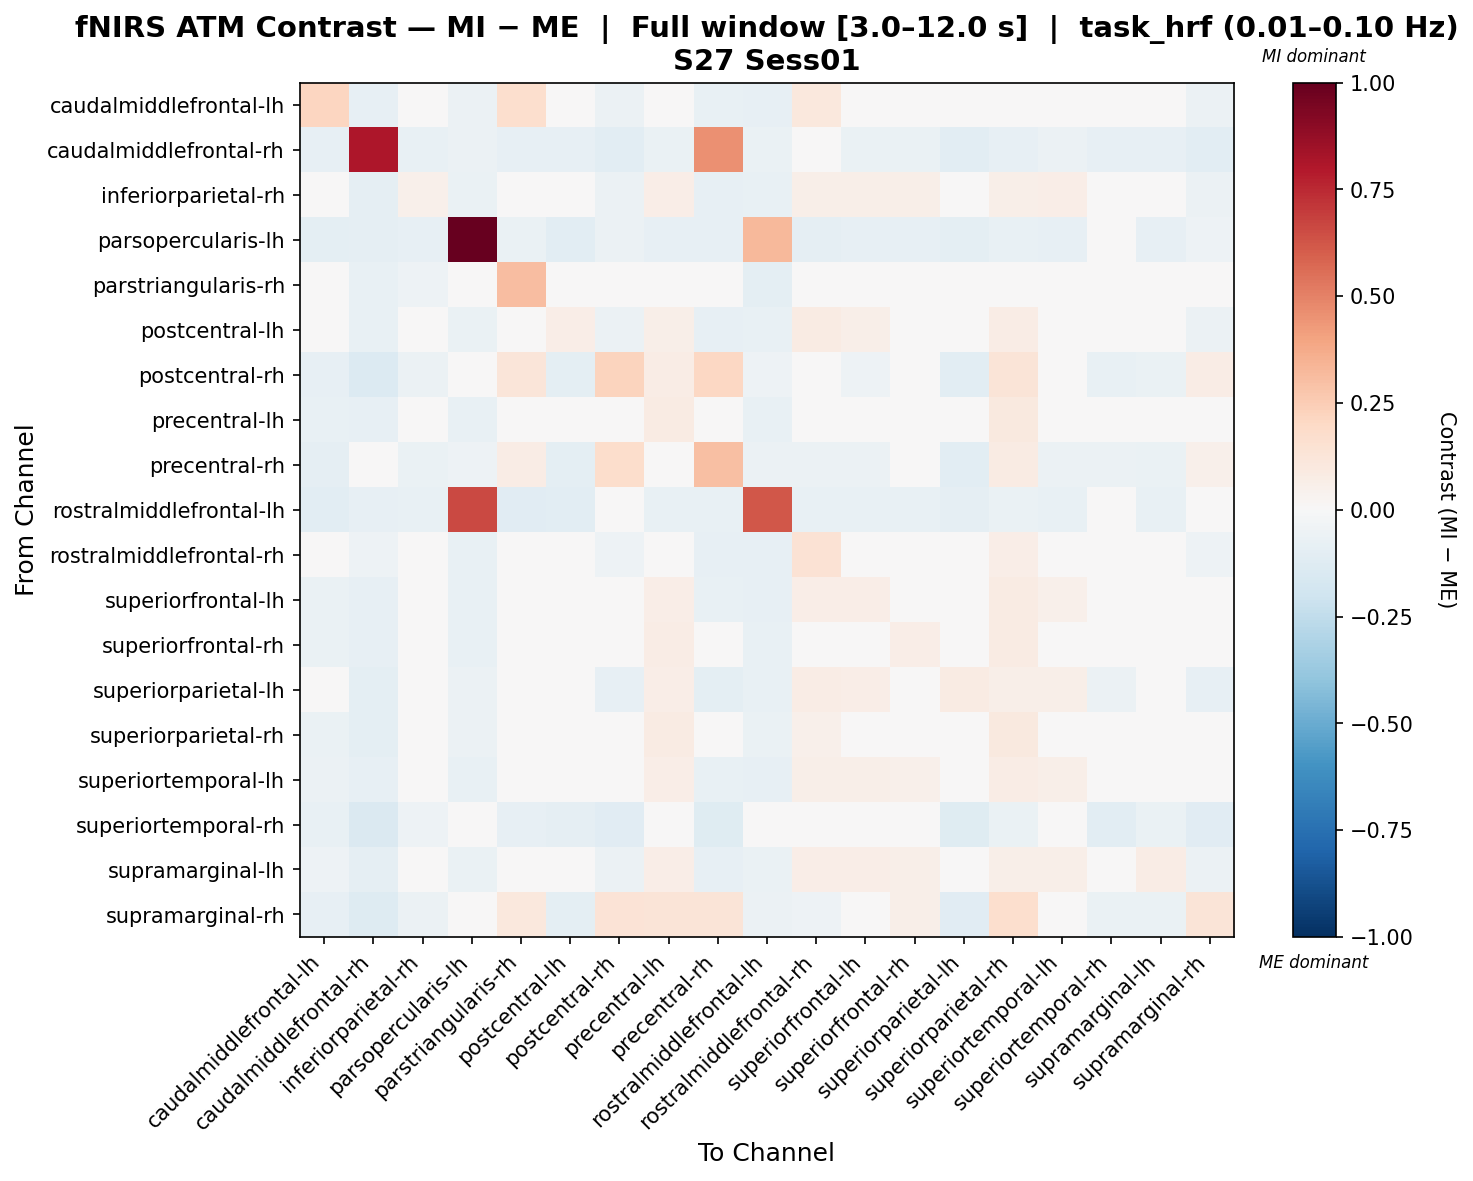

The table this chart was drawn from, first rows:
, caudalmiddlefrontal-lh, caudalmiddlefrontal-rh, inferiorparietal-rh, parsopercularis-lh, parstriangularis-rh, postcentral-lh, postcentral-rh, precentral-lh, precentral-rh, rostralmiddlefrontal-lh, rostralmiddlefrontal-rh, superiorfrontal-lh, superiorfrontal-rh, superiorparietal-lh, superiorparietal-rh, superiortemporal-lh, superiortemporal-rh, supramarginal-lh, supramarginal-rh
caudalmiddlefrontal-lh, 0.2145, -0.08163, -0.008292, -0.05596, 0.1666, -0.01873, -0.05706, -0.004267, -0.07749, -0.0843, 0.1038, -0.004267, -0.004267, -0.0003179, 0.004064, -0.002745, -0.03152, -0.001043, -0.05706
caudalmiddlefrontal-rh, -0.08288, 0.8056, -0.07443, -0.05794, -0.0797, -0.07902, -0.1093, -0.06357, 0.4547, -0.06357, -0.006788, -0.06357, -0.06357, -0.1023, -0.0851, -0.05879, -0.08098, -0.07958, -0.1093
inferiorparietal-rh, -0.0475, -0.08996, 0.05185, -0.06483, -0.03021, 0.02341, -0.05654, 0.06304, -0.0831, -0.07258, 0.05957, 0.06141, 0.0612, 0.0328, 0.06013, 0.06855, -0.02865, 0.04775, -0.05633
parsopercularis-lh, -0.09633, -0.08736, -0.07853, 1.0, -0.06357, -0.1093, -0.05485, -0.08193, -0.08254, 0.323, -0.08703, -0.08193, -0.08193, -0.09682, -0.07308, -0.08363, -0.02752, -0.08365, -0.05303
parstriangularis-rh, 0.01226, -0.07463, -0.05315, -0.004087, 0.3102, -0.01686, 0.001873, 0.0122, -0.0189, -0.09547, 0.03484, -0.02967, -0.01472, 0.02828, 0.04129, -0.03651, -0.04522, -0.03267, -0.01906
postcentral-lh, -0.04982, -0.07158, -0.003468, -0.06964, 0.01041, 0.06569, -0.06229, 0.05779, -0.0815, -0.0736, 0.08353, 0.05779, 0.03361, 0.04985, 0.07627, 0.04234, -0.03671, 0.03363, -0.06229
postcentral-rh, -0.08289, -0.1332, -0.06002, -0.04225, 0.1208, -0.09491, 0.2258, 0.07587, 0.2059, -0.05236, -0.04895, -0.05049, 0.03129, -0.1089, 0.1284, -0.04588, -0.07158, -0.06769, 0.07107
precentral-lh, -0.07309, -0.08228, -0.003429, -0.07171, -0.001091, 0.005785, -0.0005081, 0.08048, -0.02836, -0.07742, 0.03417, 0.03429, 0.04777, 0.0118, 0.0975, 0.02392, -0.01899, 0.02144, -0.0002661
precentral-rh, -0.08702, 0.04574, -0.06761, -0.05042, 0.07036, -0.09702, 0.1733, 0.03963, 0.3025, -0.0603, -0.05876, -0.0603, 0.004488, -0.1059, 0.08116, -0.05568, -0.05744, -0.06904, 0.05228
rostralmiddlefrontal-lh, -0.1088, -0.08187, -0.07146, 0.6592, -0.1107, -0.1036, -0.04761, -0.07489, -0.07565, 0.6199, -0.07649, -0.07649, -0.07489, -0.09056, -0.06655, -0.07329, -0.02162, -0.07729, -0.04734
rostralmiddlefrontal-rh, -0.01848, -0.05229, -0.005859, -0.07621, 0.03384, 0.02945, -0.05188, 0.0408, -0.07948, -0.08235, 0.1469, 0.03917, 0.01755, 0.02414, 0.06704, 0.02122, -0.02441, 0.02256, -0.05172
superiorfrontal-lh, -0.06259, -0.0822, 0.01465, -0.07164, -0.02323, 0.03616, -0.04843, 0.06628, -0.07628, -0.07893, 0.06551, 0.06468, 0.04255, 0.04028, 0.08082, 0.05051, -0.01891, 0.04898, -0.04819
superiorfrontal-rh, -0.06533, -0.08205, 0.008134, -0.0713, -0.007867, 0.007318, -0.01109, 0.07461, -0.03897, -0.07699, 0.03245, 0.03601, 0.06454, 0.01613, 0.08293, 0.03751, -0.02039, 0.02518, -0.01084
superiorparietal-lh, -0.03896, -0.09652, 0.002526, -0.06235, 0.03799, 0.04917, -0.07955, 0.06732, -0.0958, -0.0706, 0.0732, 0.06732, 0.04577, 0.07976, 0.05863, 0.0548, -0.0574, 0.04425, -0.07955
superiorparietal-rh, -0.06596, -0.09815, -0.01201, -0.06161, 0.01735, 0.004186, 0.003604, 0.08008, -0.02224, -0.06625, 0.05093, 0.03759, 0.04486, -0.004798, 0.1, 0.02775, -0.03455, 0.005893, -0.006699
superiortemporal-lh, -0.05616, -0.08161, 0.027, -0.0775, -0.03096, 0.03441, -0.04828, 0.06419, -0.07605, -0.07891, 0.05725, 0.06249, 0.05252, 0.03729, 0.07453, 0.06138, -0.01893, 0.04549, -0.04814
superiortemporal-rh, -0.07466, -0.1426, -0.05342, -0.03432, -0.08157, -0.08929, -0.116, -0.03946, -0.1179, -0.04626, -0.0413, -0.04102, -0.0413, -0.1182, -0.0686, -0.03266, -0.1066, -0.06838, -0.113
supramarginal-lh, -0.05179, -0.09058, 0.01147, -0.06381, -0.01589, 0.0284, -0.05581, 0.06524, -0.08018, -0.06667, 0.06369, 0.06524, 0.05604, 0.03674, 0.05757, 0.05775, -0.03255, 0.07095, -0.05581
supramarginal-rh, -0.08389, -0.131, -0.05959, -0.04349, 0.1061, -0.09604, 0.1373, 0.1268, 0.1318, -0.05515, -0.05023, -0.04991, 0.0624, -0.1104, 0.1703, -0.0453, -0.06756, -0.06911, 0.127
